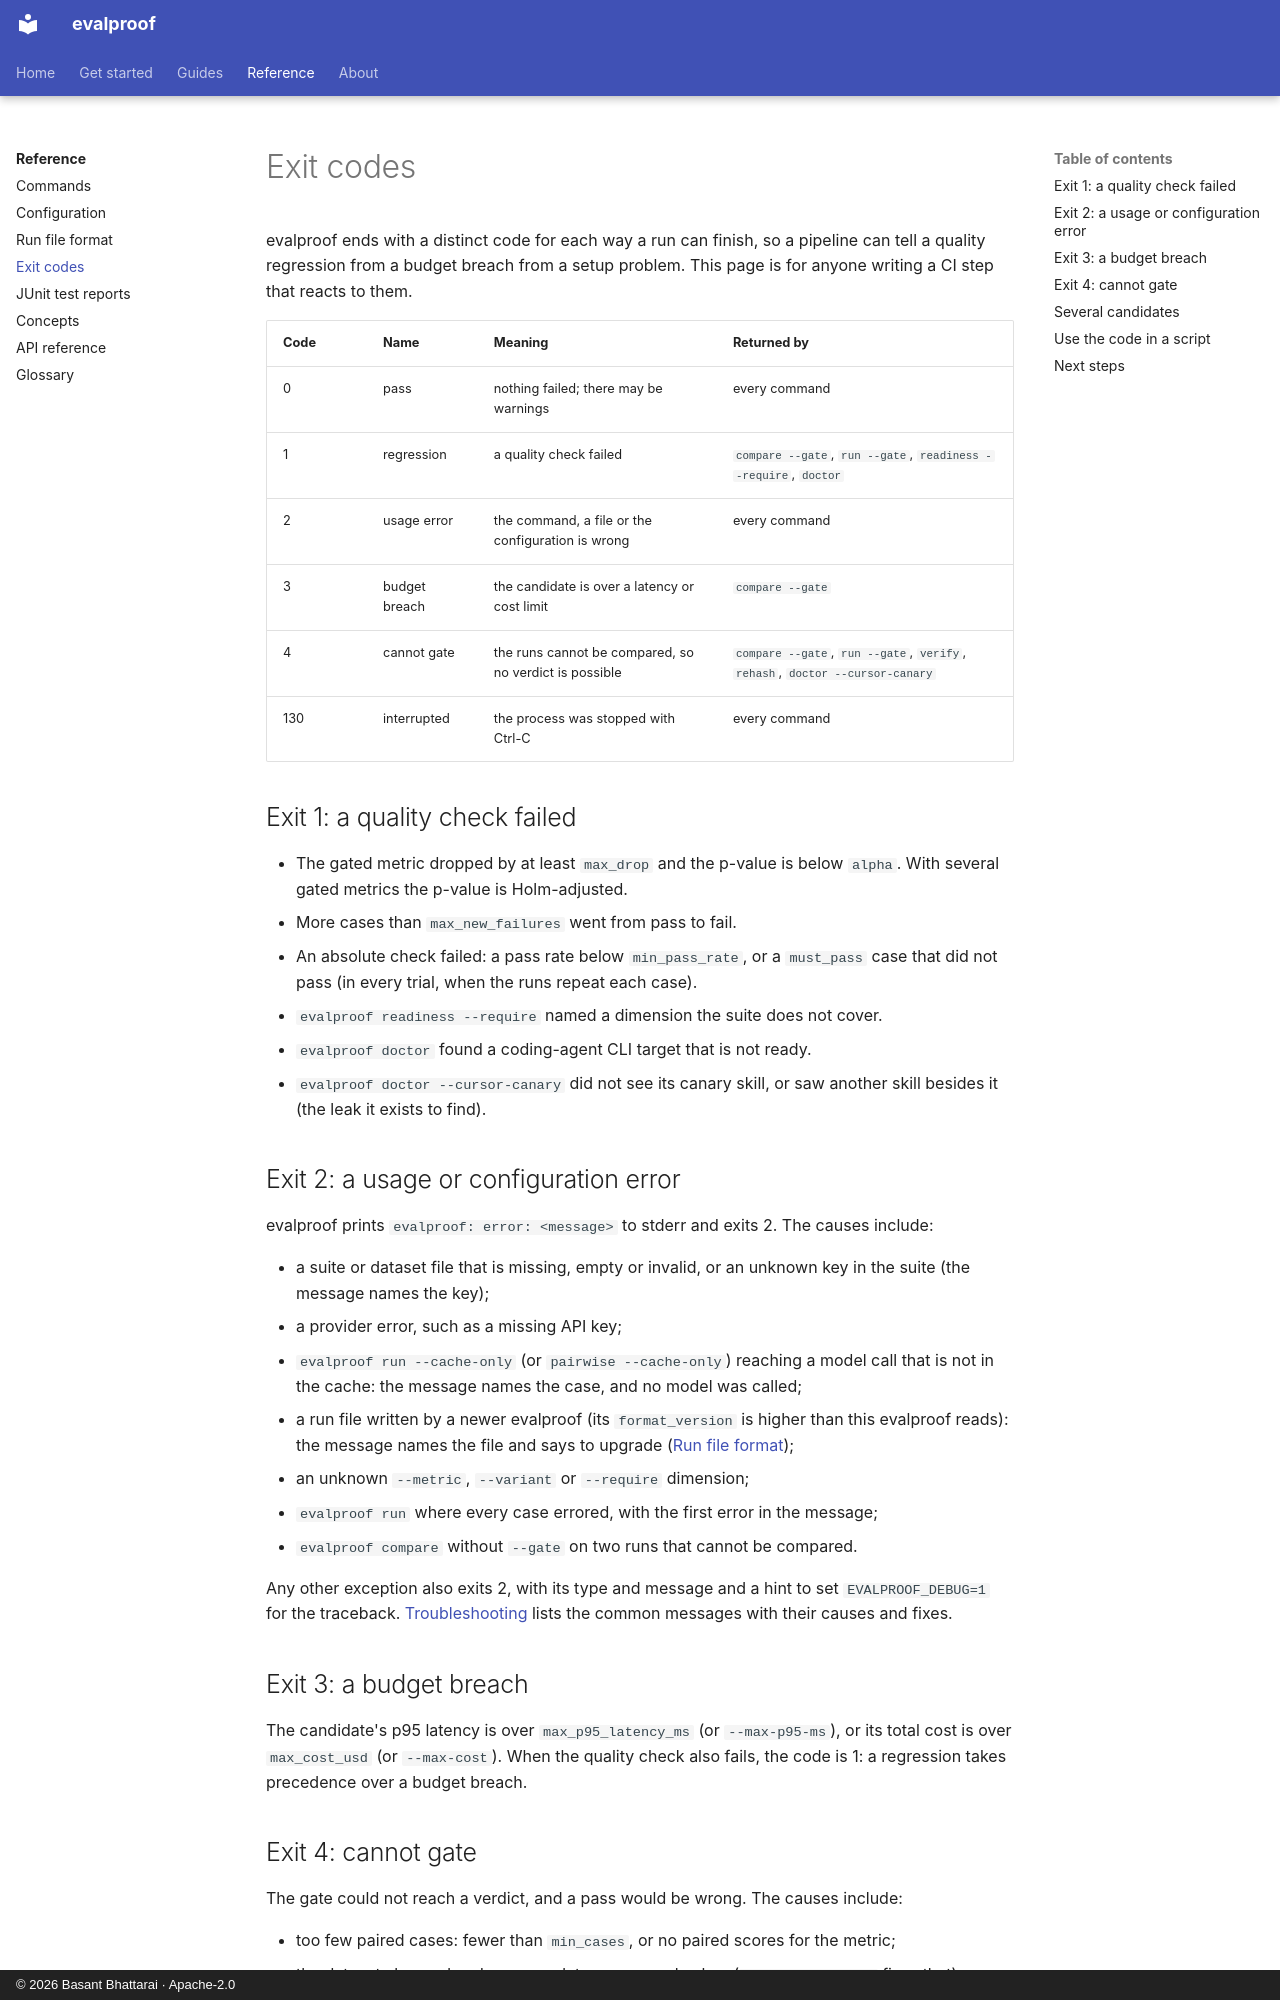

repository: technobasant/evalproof · page: reference/exit-codes/index.html · generator: mkdocs · copyright: © 2026 Basant Bhattarai · Apache-2.0

---
description: The exit codes of evalproof, 0 pass, 1 regression, 2 usage error, 3 budget breach, 4 cannot gate, 130 interrupted, and what produces each.
---

# Exit codes

evalproof ends with a distinct code for each way a run can finish, so a pipeline can tell a quality regression from a budget breach from a setup problem. This page is for anyone writing a CI step that reacts to them.

| Code | Name | Meaning | Returned by |
|---|---|---|---|
| 0 | pass | nothing failed; there may be warnings | every command |
| 1 | regression | a quality check failed | `compare --gate`, `run --gate`, `readiness --require`, `doctor` |
| 2 | usage error | the command, a file or the configuration is wrong | every command |
| 3 | budget breach | the candidate is over a latency or cost limit | `compare --gate` |
| 4 | cannot gate | the runs cannot be compared, so no verdict is possible | `compare --gate`, `run --gate`, `verify`, `rehash`, `doctor --cursor-canary` |
| 130 | interrupted | the process was stopped with Ctrl-C | every command |

## Exit 1: a quality check failed

* The gated metric dropped by at least `max_drop` and the p-value is below `alpha`. With several gated metrics the p-value is Holm-adjusted.
* More cases than `max_new_failures` went from pass to fail.
* An absolute check failed: a pass rate below `min_pass_rate`, or a `must_pass` case that did not pass (in every trial, when the runs repeat each case).
* `evalproof readiness --require` named a dimension the suite does not cover.
* `evalproof doctor` found a coding-agent CLI target that is not ready.
* `evalproof doctor --cursor-canary` did not see its canary skill, or saw another skill besides it (the leak it exists to find).

## Exit 2: a usage or configuration error

evalproof prints `evalproof: error: <message>` to stderr and exits 2. The causes include:

* a suite or dataset file that is missing, empty or invalid, or an unknown key in the suite (the message names the key);
* a provider error, such as a missing API key;
* `evalproof run --cache-only` (or `pairwise --cache-only`) reaching a model call that is not in the cache: the message names the case, and no model was called;
* a run file written by a newer evalproof (its `format_version` is higher than this evalproof reads): the message names the file and says to upgrade ([Run file format](run-file.md#file-format-version));
* an unknown `--metric`, `--variant` or `--require` dimension;
* `evalproof run` where every case errored, with the first error in the message;
* `evalproof compare` without `--gate` on two runs that cannot be compared.

Any other exception also exits 2, with its type and message and a hint to set `EVALPROOF_DEBUG=1` for the traceback. [Troubleshooting](../guides/troubleshooting.md) lists the common messages with their causes and fixes.

## Exit 3: a budget breach

The candidate's p95 latency is over `max_p95_latency_ms` (or `--max-p95-ms`), or its total cost is over `max_cost_usd` (or `--max-cost`). When the quality check also fails, the code is 1: a regression takes precedence over a budget breach.
